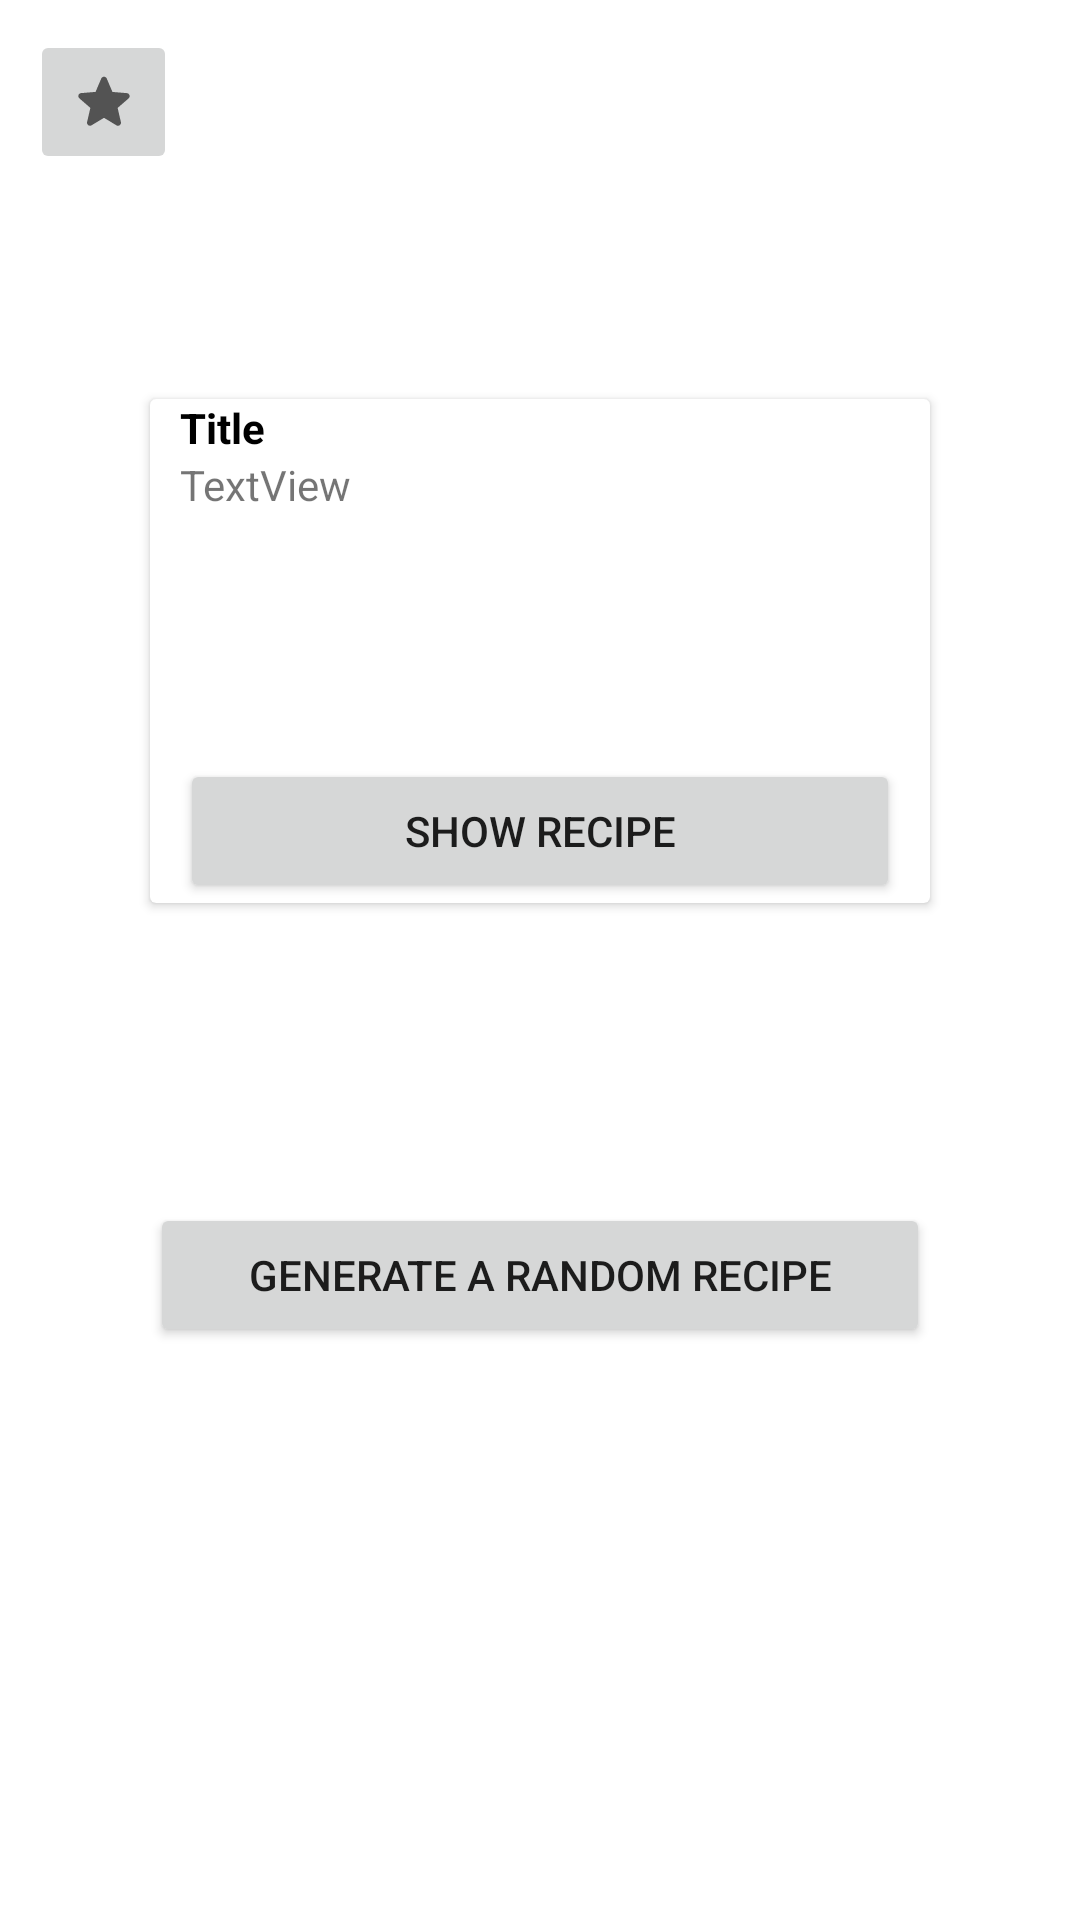

Write the Android layout XML for this screen, with the resource values it uses.
<!-- AndroidManifest.xml: application theme Theme.RecipeGenerator -->
<!-- res/layout/activity_main.xml -->
<?xml version="1.0" encoding="utf-8"?>
<androidx.constraintlayout.widget.ConstraintLayout
    xmlns:android="http://schemas.android.com/apk/res/android"
    xmlns:tools="http://schemas.android.com/tools"
    xmlns:app="http://schemas.android.com/apk/res-auto"
    android:layout_width="match_parent"
    android:layout_height="match_parent"
    tools:context=".MainActivity">

    <LinearLayout
        android:layout_width="match_parent"
        android:layout_height="match_parent"
        android:orientation="vertical"
        tools:layout_editor_absoluteX="0dp"
        tools:layout_editor_absoluteY="16dp">

        <LinearLayout
            android:layout_width="match_parent"
            android:layout_height="wrap_content"
            android:orientation="horizontal">

            <ImageButton
                android:id="@+id/showFavoritesBtn"
                android:layout_width="49dp"
                android:layout_height="48dp"
                android:layout_marginLeft="10dp"
                android:layout_marginTop="10dp"
                app:srcCompat="@drawable/ic_round_star_24" />

        </LinearLayout>

        <androidx.cardview.widget.CardView
            android:id="@+id/recipeCard"
            android:layout_width="match_parent"
            android:layout_height="wrap_content"
            android:layout_marginLeft="50dp"
            android:layout_marginTop="75dp"
            android:layout_marginRight="50dp"
            android:visibility="visible">

            <LinearLayout
                android:layout_width="match_parent"
                android:layout_height="wrap_content"
                android:layout_marginLeft="10dp"
                android:layout_marginRight="10dp"
                android:orientation="vertical">

                <ImageView
                    android:id="@+id/recipeImage"
                    android:layout_width="match_parent"
                    android:layout_height="wrap_content"
                    tools:srcCompat="@tools:sample/avatars" />

                <TextView
                    android:id="@+id/recipeTitle"
                    android:layout_width="match_parent"
                    android:layout_height="wrap_content"
                    android:text="Title"
                    android:textColor="#000000"
                    android:textStyle="bold" />

                <TextView
                    android:id="@+id/recipeText"
                    android:layout_width="match_parent"
                    android:layout_height="101dp"
                    android:scrollbars="vertical"
                    android:text="TextView" />

                <Button
                    android:id="@+id/showRecipeBtn"
                    android:layout_width="match_parent"
                    android:layout_height="wrap_content"
                    android:layout_marginTop="0dp"
                    android:text="SHOW RECIPE" />
            </LinearLayout>
        </androidx.cardview.widget.CardView>

        <Button
            android:id="@+id/generateRecipeBtn"
            android:layout_width="match_parent"
            android:layout_height="wrap_content"
            android:layout_marginLeft="50dp"
            android:layout_marginTop="100dp"
            android:layout_marginRight="50dp"
            android:text="Generate a random recipe" />
    </LinearLayout>

</androidx.constraintlayout.widget.ConstraintLayout>
<!-- resources referenced by this layout -->
<resources>
  <!-- drawable ic_round_star_24 (drawable) -->
  <vector android:height="24dp" android:tint="#535353"
      android:viewportHeight="24" android:viewportWidth="24"
      android:width="24dp" xmlns:android="http://schemas.android.com/apk/res/android">
      <path android:fillColor="@android:color/white" android:pathData="M12,17.27l4.15,2.51c0.76,0.46 1.69,-0.22 1.49,-1.08l-1.1,-4.72l3.67,-3.18c0.67,-0.58 0.31,-1.68 -0.57,-1.75l-4.83,-0.41l-1.89,-4.46c-0.34,-0.81 -1.5,-0.81 -1.84,0L9.19,8.63L4.36,9.04c-0.88,0.07 -1.24,1.17 -0.57,1.75l3.67,3.18l-1.1,4.72c-0.2,0.86 0.73,1.54 1.49,1.08L12,17.27z"/>
  </vector>
  <style name="Theme.RecipeGenerator" parent="Theme.MaterialComponents.DayNight.DarkActionBar">
          
          <item name="colorPrimary">@color/green_1</item>
          <item name="colorPrimaryVariant">@color/purple_700</item>
          <item name="colorOnPrimary">@color/white</item>
          
          <item name="colorSecondary">@color/teal_200</item>
          <item name="colorSecondaryVariant">@color/teal_700</item>
          <item name="colorOnSecondary">@color/black</item>
          
          <item name="android:statusBarColor" tools:targetApi="l">?attr/colorPrimaryVariant</item>
          
      </style>
  <color name="green_1">#386641</color>
  <color name="purple_700">#FF3700B3</color>
  <color name="white">#FFFFFFFF</color>
  <color name="teal_200">#FF03DAC5</color>
  <color name="teal_700">#FF018786</color>
  <color name="black">#FF000000</color>
</resources>
